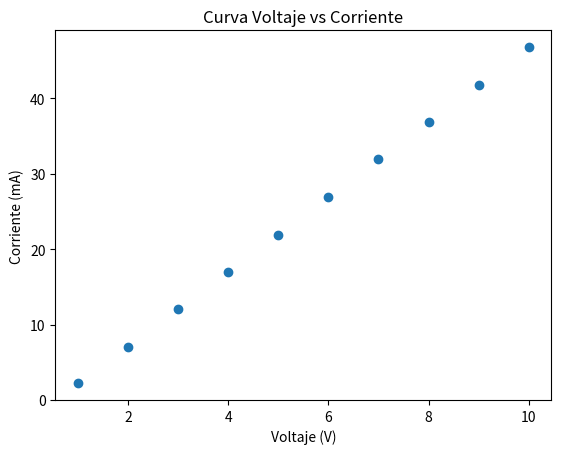

Reproduce this figure in Python.
import matplotlib.pyplot as plt

voltaje = [1, 2, 3, 4, 5, 6, 7, 8, 9, 10]
corriente = [2.22, 7.07, 12, 17, 21.9, 26.9, 31.9, 36.9, 41.8, 46.8]

plt.scatter(voltaje, corriente)
plt.xlabel('Voltaje (V)')
plt.ylabel('Corriente (mA)')
plt.title('Curva Voltaje vs Corriente')
plt.show()